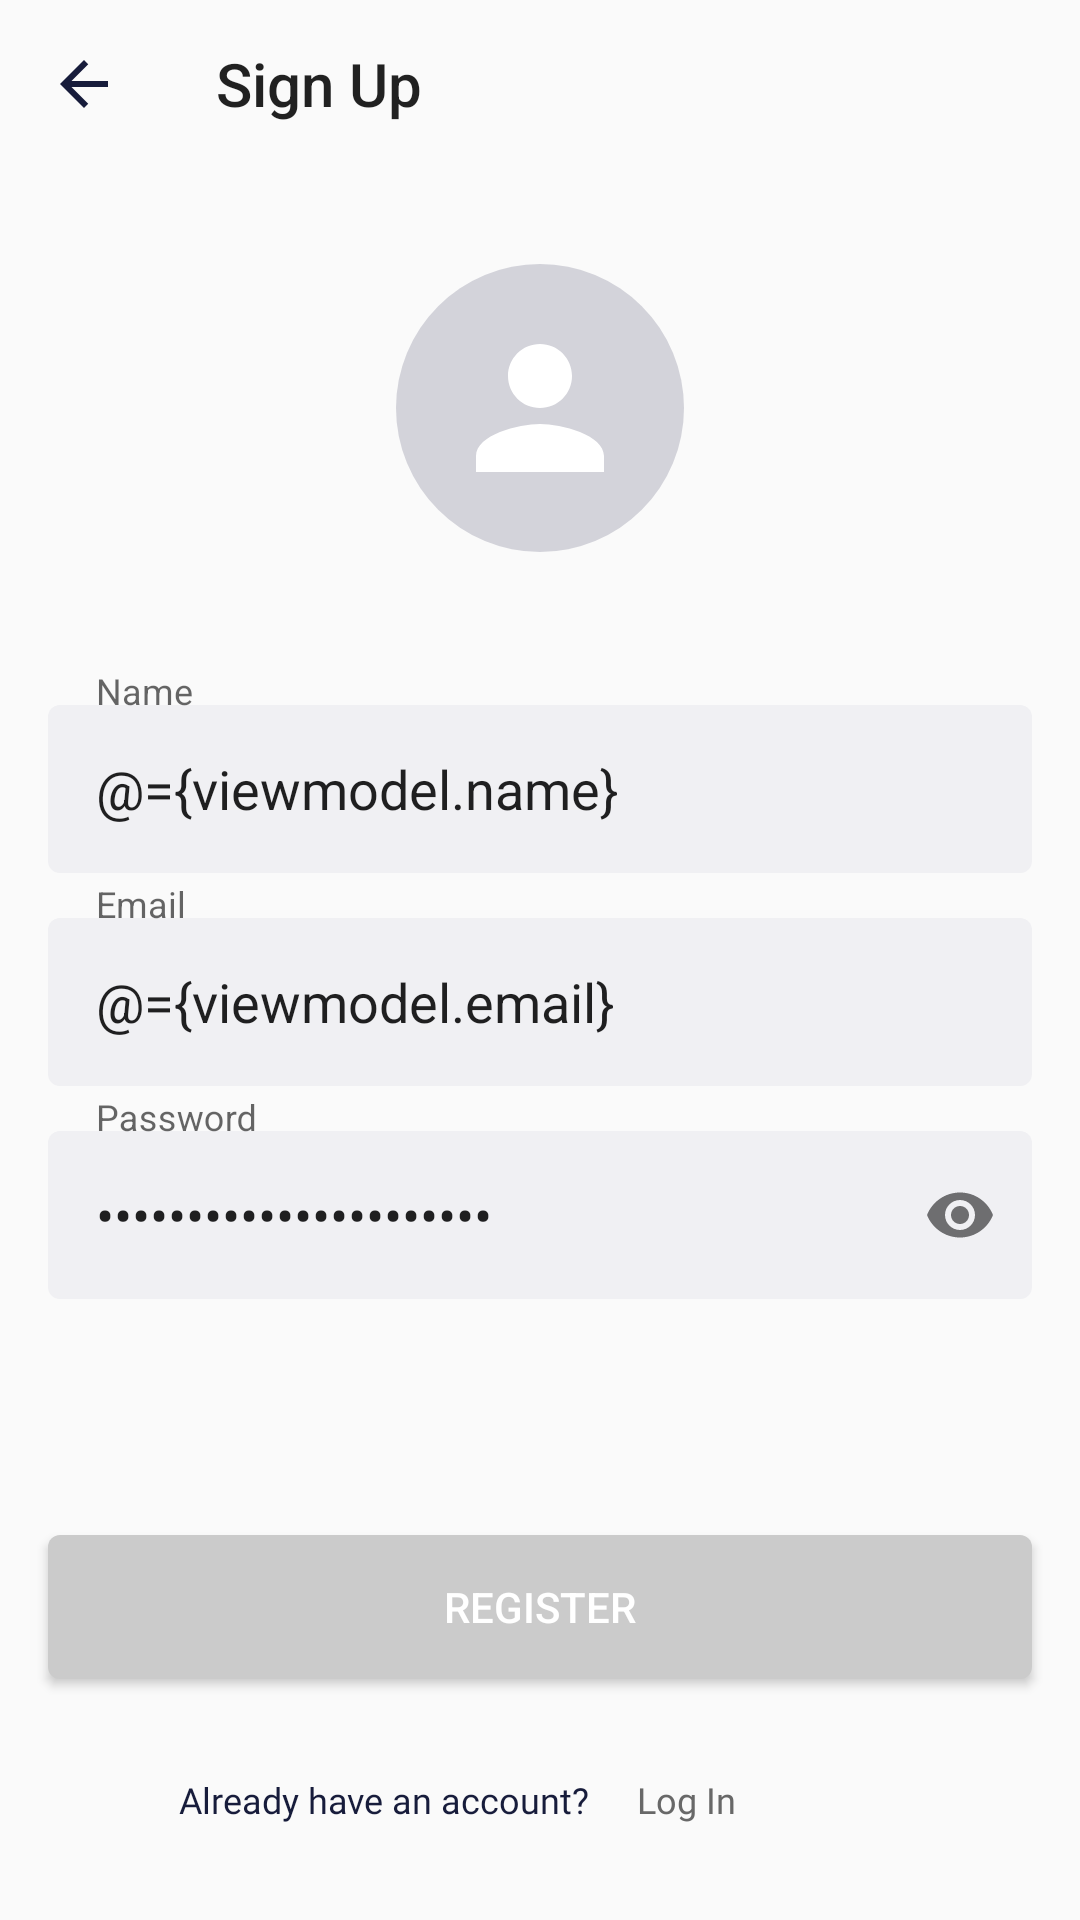

Layout XML and referenced resources for this Android screen:
<!-- AndroidManifest.xml: application theme Theme.TapAndGo -->
<!-- res/layout/fragment_registration.xml -->
<?xml version="1.0" encoding="utf-8"?>
<layout xmlns:android="http://schemas.android.com/apk/res/android"
    xmlns:app="http://schemas.android.com/apk/res-auto">

    <data>

        <variable
            name="viewmodel"
            type="com.example.tapandgo.screens.registration.RegistrationViewModel" />
    </data>

    <FrameLayout
        android:layout_width="match_parent"
        android:layout_height="match_parent">

        <LinearLayout
            android:layout_width="match_parent"
            android:layout_height="match_parent"
            android:orientation="vertical">

            <androidx.appcompat.widget.Toolbar
                android:id="@+id/toolbar"
                style="@style/ToolbarTheme"
                android:layout_width="match_parent"
                android:layout_height="?android:actionBarSize"
                app:navigationIcon="@drawable/toolbar_back"
                app:title="Sign Up" />

            <ScrollView
                android:layout_width="match_parent"
                android:layout_height="match_parent"
                android:fillViewport="true">

                <LinearLayout
                    android:layout_width="match_parent"
                    android:layout_height="wrap_content"
                    android:gravity="center"
                    android:orientation="vertical">

                    <ImageView
                        android:layout_width="wrap_content"
                        android:layout_height="wrap_content"
                        android:background="@drawable/person_background"
                        android:padding="16dp"
                        android:layout_marginTop="32dp"
                        android:src="@drawable/person_foreground" />

                    <com.google.android.material.textfield.TextInputLayout
                        android:id="@+id/name_input_holder"
                        android:layout_width="match_parent"
                        android:layout_height="wrap_content"
                        android:layout_marginHorizontal="16dp"
                        android:layout_marginTop="40dp"
                        android:hint="Name">

                        <com.google.android.material.textfield.TextInputEditText
                            android:id="@+id/name_input"
                            android:layout_width="match_parent"
                            android:layout_height="56dp"
                            android:inputType="textPersonName"
                            android:background="@drawable/rectangle_rounded_background_light_grey"
                            android:paddingStart="16dp"
                            android:text="@={viewmodel.name}" />

                    </com.google.android.material.textfield.TextInputLayout>

                    <com.google.android.material.textfield.TextInputLayout
                        android:id="@+id/mail_input_holder"
                        android:layout_width="match_parent"
                        android:layout_height="wrap_content"
                        android:layout_marginHorizontal="16dp"
                        android:layout_marginTop="4dp"
                        android:hint="Email">

                        <com.google.android.material.textfield.TextInputEditText
                            android:id="@+id/mail_input"
                            android:layout_width="match_parent"
                            android:layout_height="56dp"
                            android:inputType="textEmailAddress"
                            android:background="@drawable/rectangle_rounded_background_light_grey"
                            android:paddingStart="16dp"
                            android:text="@={viewmodel.email}" />

                    </com.google.android.material.textfield.TextInputLayout>

                    <com.google.android.material.textfield.TextInputLayout
                        android:id="@+id/password_input_holder"
                        android:layout_width="match_parent"
                        android:layout_height="wrap_content"
                        android:layout_marginHorizontal="16dp"
                        android:layout_marginTop="4dp"
                        android:layout_marginBottom="8dp"
                        android:hint="Password"
                        app:passwordToggleEnabled="true">

                        <com.google.android.material.textfield.TextInputEditText
                            android:id="@+id/password_input"
                            android:layout_width="match_parent"
                            android:layout_height="56dp"
                            android:inputType="textPassword"
                            android:background="@drawable/rectangle_rounded_background_light_grey"
                            android:paddingStart="16dp"
                            android:text="@={viewmodel.password}" />

                    </com.google.android.material.textfield.TextInputLayout>


                    <LinearLayout
                        android:orientation="vertical"
                        android:layout_width="match_parent"
                        android:layout_height="0dp"
                        android:layout_weight="1"
                        android:gravity="bottom">

                        <Button
                            android:id="@+id/button_register"
                            android:layout_width="match_parent"
                            android:layout_height="wrap_content"
                            android:layout_marginHorizontal="16dp"
                            android:background="@drawable/rectangle_rounded_background_grey"
                            android:text="Register"
                            android:textColor="@color/white" />

                        <LinearLayout
                            android:layout_width="match_parent"
                            android:layout_height="wrap_content"
                            android:layout_marginVertical="32dp">

                            <TextView
                                android:layout_width="0dp"
                                android:layout_height="wrap_content"
                                android:layout_weight="4"
                                android:fontFamily="@font/roboto_light"
                                android:gravity="end"
                                android:text="Already have an account?"
                                android:textColor="@color/dark_font"
                                android:textSize="12sp" />

                            <TextView
                                android:id="@+id/button_login"
                                android:layout_width="0dp"
                                android:layout_height="wrap_content"
                                android:layout_marginStart="16dp"
                                android:layout_weight="3"
                                android:fontFamily="@font/roboto_light"
                                android:gravity="start"
                                android:text="Log In"
                                android:textColor="@color/strong_grey"
                                android:textSize="12sp" />

                        </LinearLayout>

                    </LinearLayout>

                </LinearLayout>

            </ScrollView>

        </LinearLayout>

        <androidx.constraintlayout.widget.ConstraintLayout
            android:id="@+id/loading"
            android:layout_width="match_parent"
            android:layout_height="match_parent"
            android:background="@color/main_blue_50"
            android:visibility="gone">

            <ProgressBar
                android:layout_width="wrap_content"
                android:layout_height="wrap_content"
                android:visibility="visible"
                app:layout_constraintBottom_toBottomOf="parent"
                app:layout_constraintEnd_toEndOf="parent"
                app:layout_constraintStart_toStartOf="parent"
                app:layout_constraintTop_toTopOf="parent" />

        </androidx.constraintlayout.widget.ConstraintLayout>

    </FrameLayout>
</layout>
<!-- resources referenced by this layout -->
<resources>
  <color name="dark_font">#171C3B</color>
  <color name="main_blue_50">#805C6BC0</color>
  <color name="strong_grey">#686868</color>
  <color name="white">#FFFFFFFF</color>
  <!-- drawable person_background (drawable) -->
  <vector xmlns:android="http://schemas.android.com/apk/res/android"
      android:width="80dp"
      android:height="80dp"
      android:viewportWidth="80"
      android:viewportHeight="80">
    <path
        android:pathData="M40,40m-40,0a40,40 0,1 1,80 0a40,40 0,1 1,-80 0"
        android:fillColor="#D3D3DA"/>
  </vector>
  <!-- drawable person_foreground (drawable) -->
  <vector xmlns:android="http://schemas.android.com/apk/res/android"
      android:width="64dp"
      android:height="64dp"
      android:viewportWidth="64"
      android:viewportHeight="64">
    <path
        android:pathData="M32.0003,32.0001C37.8937,32.0001 42.667,27.2267 42.667,21.3334C42.667,15.4401 37.8937,10.6667 32.0003,10.6667C26.107,10.6667 21.3337,15.4401 21.3337,21.3334C21.3337,27.2267 26.107,32.0001 32.0003,32.0001ZM32.0003,37.3334C24.8803,37.3334 10.667,40.9067 10.667,48.0001V53.3334H53.3337V48.0001C53.3337,40.9067 39.1203,37.3334 32.0003,37.3334Z"
        android:fillColor="#ffffff"/>
  </vector>
  <!-- drawable rectangle_rounded_background_grey (drawable) -->
  <?xml version="1.0" encoding="utf-8"?>
  <shape xmlns:android="http://schemas.android.com/apk/res/android">
      <solid android:color="@color/grey"/>
      <corners android:radius="4dp"/>
      <padding android:left="0dp" android:top="0dp" android:right="0dp" android:bottom="0dp" />
  </shape>
  <!-- drawable rectangle_rounded_background_light_grey (drawable) -->
  <?xml version="1.0" encoding="utf-8"?>
  <shape xmlns:android="http://schemas.android.com/apk/res/android">
      <solid android:color="@color/light_grey"/>
      <corners android:radius="4dp"/>
      <padding android:left="0dp" android:top="0dp" android:right="0dp" android:bottom="0dp" />
  </shape>
  <!-- drawable toolbar_back (drawable) -->
  <vector xmlns:android="http://schemas.android.com/apk/res/android"
      android:width="24dp"
      android:height="24dp"
      android:viewportWidth="24"
      android:viewportHeight="24">
    <path
        android:pathData="M20,11H7.83L13.42,5.41L12,4L4,12L12,20L13.41,18.59L7.83,13H20V11Z"
        android:fillColor="#171C3B"/>
  </vector>
  <style name="ToolbarTheme" parent="ThemeOverlay.AppCompat.Light">
          <item name="android:fontFamily">@font/roboto_bold</item>
          <item name="android:textSize">20sp</item>
          <item name="actionMenuTextColor">@color/dark_font</item>
          <item name="textAllCaps">false</item>
      </style>
  <style name="Theme.TapAndGo" parent="Theme.AppCompat.Light.NoActionBar">
          <item name="colorPrimary">@color/main_blue</item>
          <item name="colorPrimaryVariant">@color/dark_font</item>
          <item name="colorOnPrimary">@color/white</item>
          <item name="colorSecondary">@color/light_grey</item>
          <item name="colorSecondaryVariant">@color/grey</item>
          <item name="colorOnSecondary">@color/black</item>
          <item name="android:statusBarColor" tools:targetApi="l">?attr/colorPrimaryVariant</item>
      </style>
  <color name="grey">#CBCBCB</color>
  <color name="light_grey">#F0F0F3</color>
  <color name="main_blue">#5C6BC0</color>
  <color name="black">#FF000000</color>
</resources>
